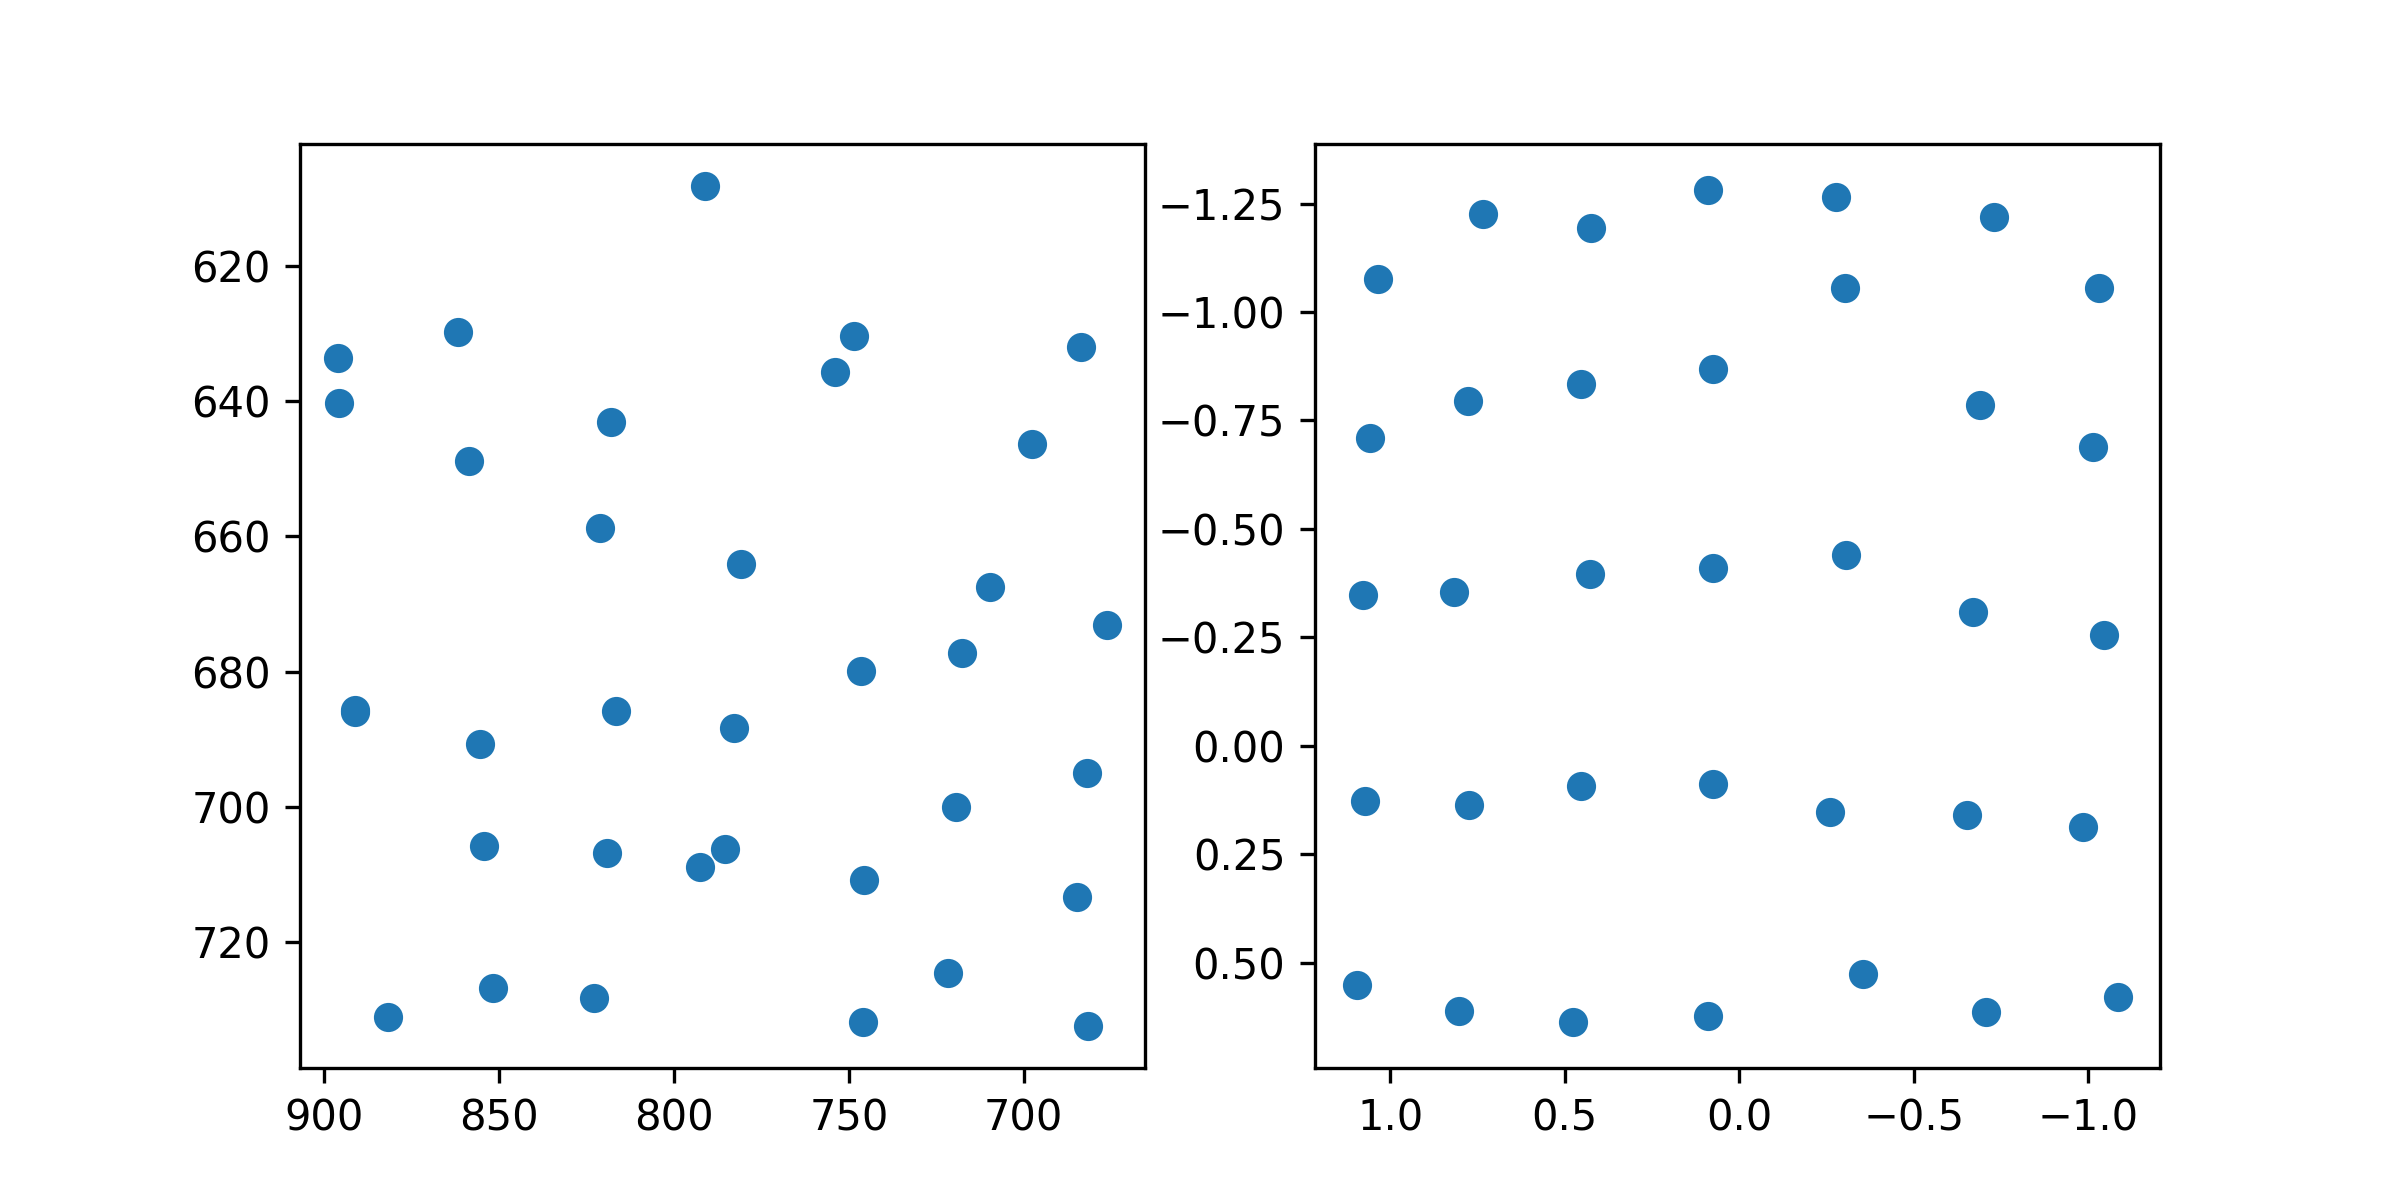

The file beside this chart, header and first rows:
target_x, target_y, pupil_x, pupil_y
100.0, 100.0, 1.036, -1.077
386.0, 100.0, 0.7342, -1.226
672.0, 100.0, 0.4243, -1.194
958.0, 100.0, 0.09046, -1.281
1244, 100.0, -0.2789, -1.266
1530, 100.0, -0.7305, -1.219
1816, 100.0, -1.03, -1.056
100.0, 320.0, 1.057, -0.7091
386.0, 320.0, 0.7764, -0.7958
672.0, 320.0, 0.4529, -0.8345
958.0, 320.0, 0.07367, -0.8681
1244, 320.0, -0.3032, -1.055
1530, 320.0, -0.6895, -0.7858
1816, 320.0, -1.014, -0.6886
100.0, 540.0, 1.076, -0.3484
386.0, 540.0, 0.8162, -0.3541
672.0, 540.0, 0.4268, -0.3949
958.0, 540.0, 0.07542, -0.4094
1244, 540.0, -0.306, -0.4395
1530, 540.0, -0.6695, -0.308
1816, 540.0, -1.046, -0.2553
100.0, 760.0, 1.072, 0.1282
386.0, 760.0, 0.7738, 0.1372
672.0, 760.0, 0.4539, 0.09391
958.0, 760.0, 0.07409, 0.08805
1244, 760.0, -0.2613, 0.1529
1530, 760.0, -0.6521, 0.1607
1816, 760.0, -0.9853, 0.1874
100.0, 980.0, 1.096, 0.5516
386.0, 980.0, 0.8027, 0.6112
672.0, 980.0, 0.4774, 0.6366
958.0, 980.0, 0.08833, 0.6234
1244, 980.0, -0.3549, 0.5256
1530, 980.0, -0.7073, 0.6136
1816, 980.0, -1.085, 0.5792
